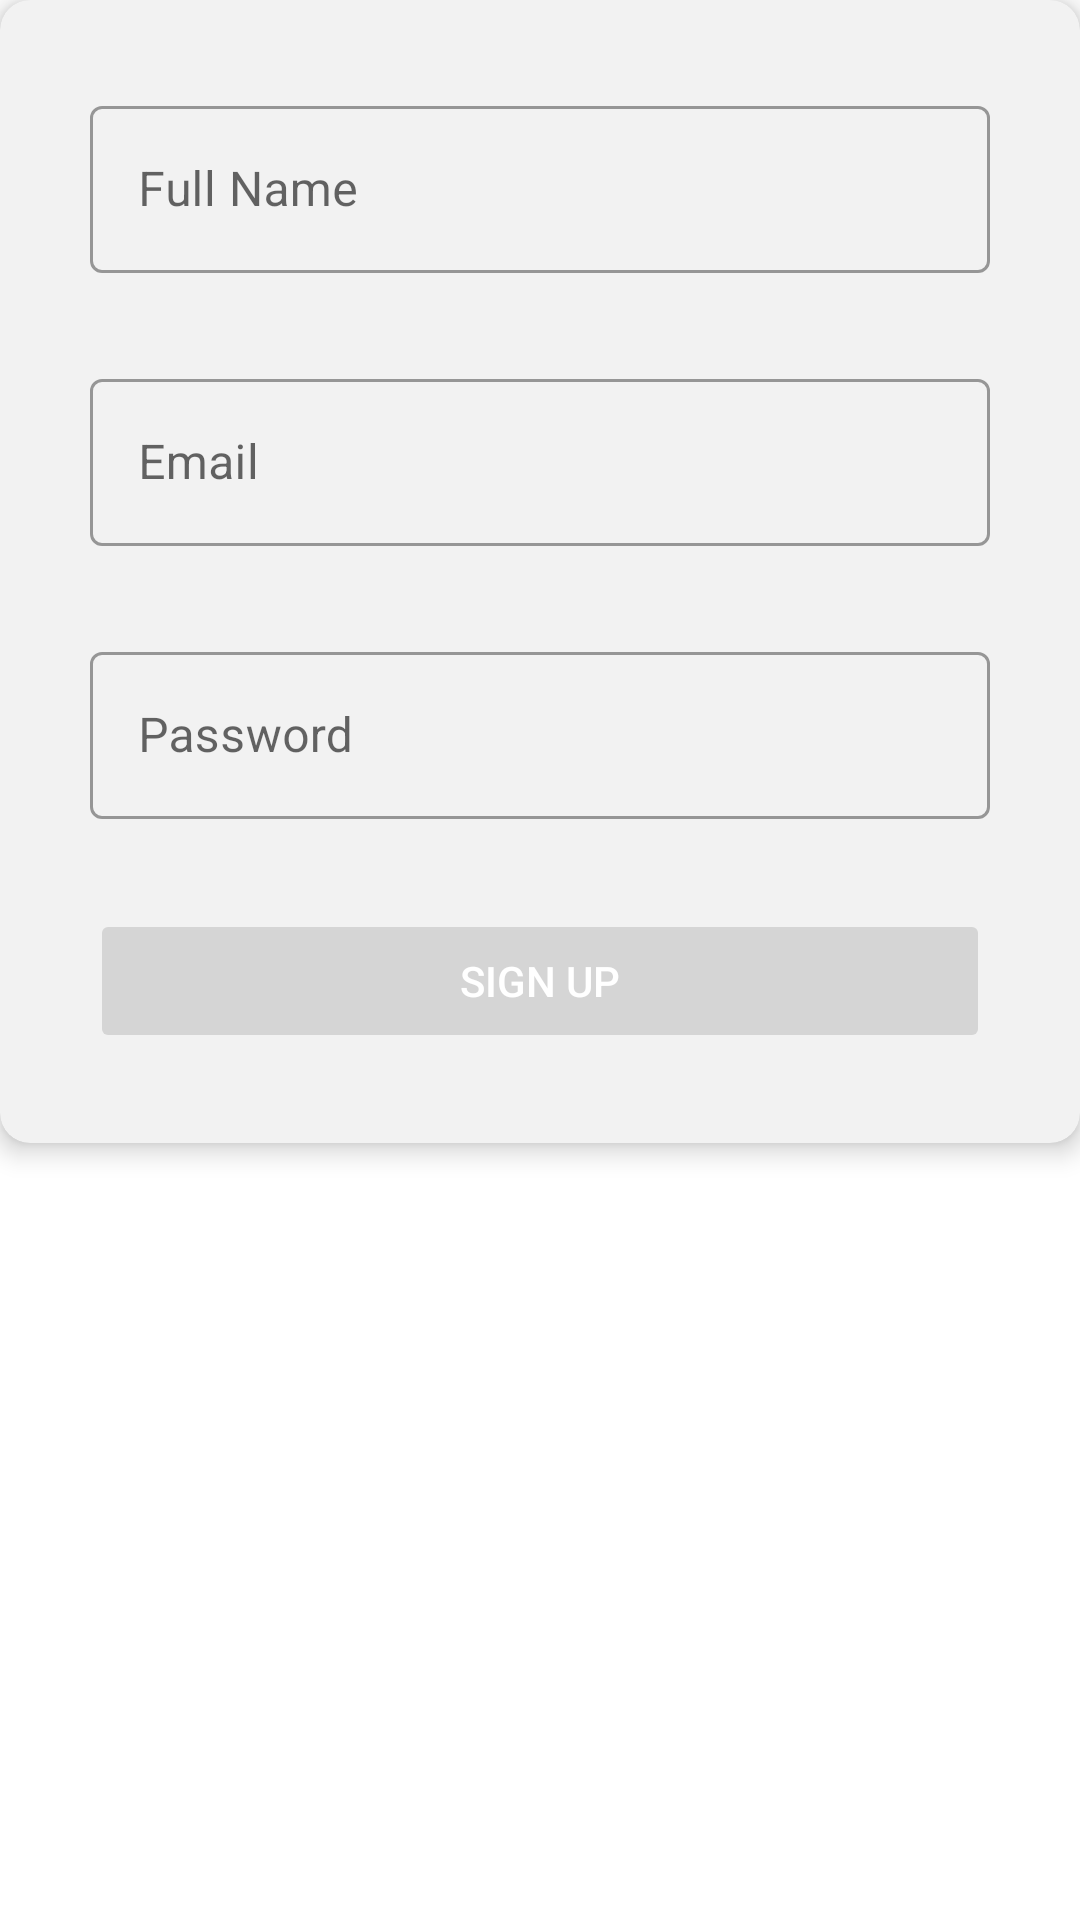

This screen was rendered from an Android layout file. Write that file and the resources it references.
<!-- AndroidManifest.xml: application theme Theme.CakeApp -->
<!-- res/layout/fragment_sign_up.xml -->
<?xml version="1.0" encoding="utf-8"?>
<androidx.constraintlayout.widget.ConstraintLayout xmlns:android="http://schemas.android.com/apk/res/android"
    xmlns:app="http://schemas.android.com/apk/res-auto"
    xmlns:tools="http://schemas.android.com/tools"
    android:layout_width="match_parent"
    android:layout_height="wrap_content"
    android:layout_margin="10dp"
    tools:context=".SignUpFragment">

    <com.google.android.material.card.MaterialCardView
        android:layout_width="match_parent"
        android:layout_height="wrap_content"
        app:cardBackgroundColor="@color/card_background_color"
        app:cardCornerRadius="10dp"
        app:cardElevation="5dp"
        app:layout_constraintEnd_toEndOf="parent"
        app:layout_constraintStart_toStartOf="parent"
        app:layout_constraintTop_toTopOf="parent">

        <androidx.constraintlayout.widget.ConstraintLayout
            android:layout_width="match_parent"
            android:layout_height="wrap_content"
            android:layout_margin="30dp">


            <com.google.android.material.textfield.TextInputLayout
                android:id="@+id/textInputLayoutName"
                style="@style/Widget.MaterialComponents.TextInputLayout.OutlinedBox"
                android:layout_width="match_parent"
                android:layout_height="wrap_content"
                app:layout_constraintEnd_toEndOf="parent"
                app:layout_constraintStart_toStartOf="parent"
                app:layout_constraintTop_toTopOf="parent">

                <com.google.android.material.textfield.TextInputEditText
                    android:id="@+id/editTextName"
                    android:layout_width="match_parent"
                    android:layout_height="wrap_content"
                    android:hint="@string/name" />
            </com.google.android.material.textfield.TextInputLayout>


            <com.google.android.material.textfield.TextInputLayout
                android:id="@+id/textInputLayoutEmail"
                style="@style/Widget.MaterialComponents.TextInputLayout.OutlinedBox"
                android:layout_width="match_parent"
                android:layout_height="wrap_content"
                android:layout_marginTop="30dp"
                app:layout_constraintEnd_toEndOf="parent"
                app:layout_constraintStart_toStartOf="parent"
                app:layout_constraintTop_toBottomOf="@+id/textInputLayoutName">

                <com.google.android.material.textfield.TextInputEditText
                    android:id="@+id/editTextEmail"
                    android:layout_width="match_parent"
                    android:layout_height="wrap_content"
                    android:inputType="textWebEmailAddress"
                    android:hint="@string/email" />
            </com.google.android.material.textfield.TextInputLayout>

            <com.google.android.material.textfield.TextInputLayout
                android:id="@+id/editTextLayoutPassword"
                style="@style/Widget.MaterialComponents.TextInputLayout.OutlinedBox"
                android:layout_width="match_parent"
                android:layout_height="wrap_content"
                android:layout_marginTop="30dp"
                app:layout_constraintEnd_toEndOf="parent"
                app:layout_constraintStart_toStartOf="parent"
                app:layout_constraintTop_toBottomOf="@+id/textInputLayoutEmail">

                <com.google.android.material.textfield.TextInputEditText
                    android:id="@+id/editTextPassword"
                    android:layout_width="match_parent"
                    android:layout_height="wrap_content"
                    android:hint="@string/password"
                    android:inputType="textPassword" />

            </com.google.android.material.textfield.TextInputLayout>

            <androidx.appcompat.widget.AppCompatButton
                android:id="@+id/button"
                android:layout_width="match_parent"
                android:layout_height="wrap_content"
                android:layout_marginTop="30dp"
                android:text="@string/button_sign_up"
                android:textColor="@color/white"
                app:layout_constraintEnd_toEndOf="parent"
                app:layout_constraintStart_toStartOf="parent"
                app:layout_constraintTop_toBottomOf="@id/editTextLayoutPassword"
                android:enabled="false"
                android:theme="@style/BlueButton"/>
        </androidx.constraintlayout.widget.ConstraintLayout>

    </com.google.android.material.card.MaterialCardView>

</androidx.constraintlayout.widget.ConstraintLayout>
<!-- resources referenced by this layout -->
<resources>
  <color name="card_background_color">#F2F2F2</color>
  <color name="white">#FFFFFFFF</color>
  <string name="button_sign_up">Sign Up</string>
  <string name="email">Email</string>
  <string name="name">Full Name</string>
  <string name="password">Password</string>
  <style name="BlueButton" parent="ThemeOverlay.AppCompat">
          <item name="colorButtonNormal">@drawable/btn_color</item>
          <item name="android:textColor">@color/white</item>
      </style>
  <style name="Theme.CakeApp" parent="Theme.MaterialComponents.DayNight.DarkActionBar">
          
          <item name="colorPrimary">@color/purple_500</item>
          <item name="colorPrimaryVariant">@color/purple_700</item>
          <item name="colorOnPrimary">@color/white</item>
          
          <item name="colorSecondary">@color/teal_200</item>
          <item name="colorSecondaryVariant">@color/teal_700</item>
          <item name="colorOnSecondary">@color/black</item>
          
          <item name="android:statusBarColor" tools:targetApi="l">?attr/colorPrimaryVariant</item>
          
      </style>
  <!-- drawable btn_color (drawable) -->
  <?xml version="1.0" encoding="utf-8"?>
  <selector xmlns:android="http://schemas.android.com/apk/res/android">
      <item android:color="@color/button_background_color" android:state_enabled="true"/>
      <item android:alpha="0.12" android:color="?attr/colorOnSurface"/>
  </selector>
  <color name="purple_500">#FF6200EE</color>
  <color name="purple_700">#FF3700B3</color>
  <color name="teal_200">#FF03DAC5</color>
  <color name="teal_700">#FF018786</color>
  <color name="black">#FF000000</color>
  <color name="button_background_color">#5CAC86</color>
</resources>
